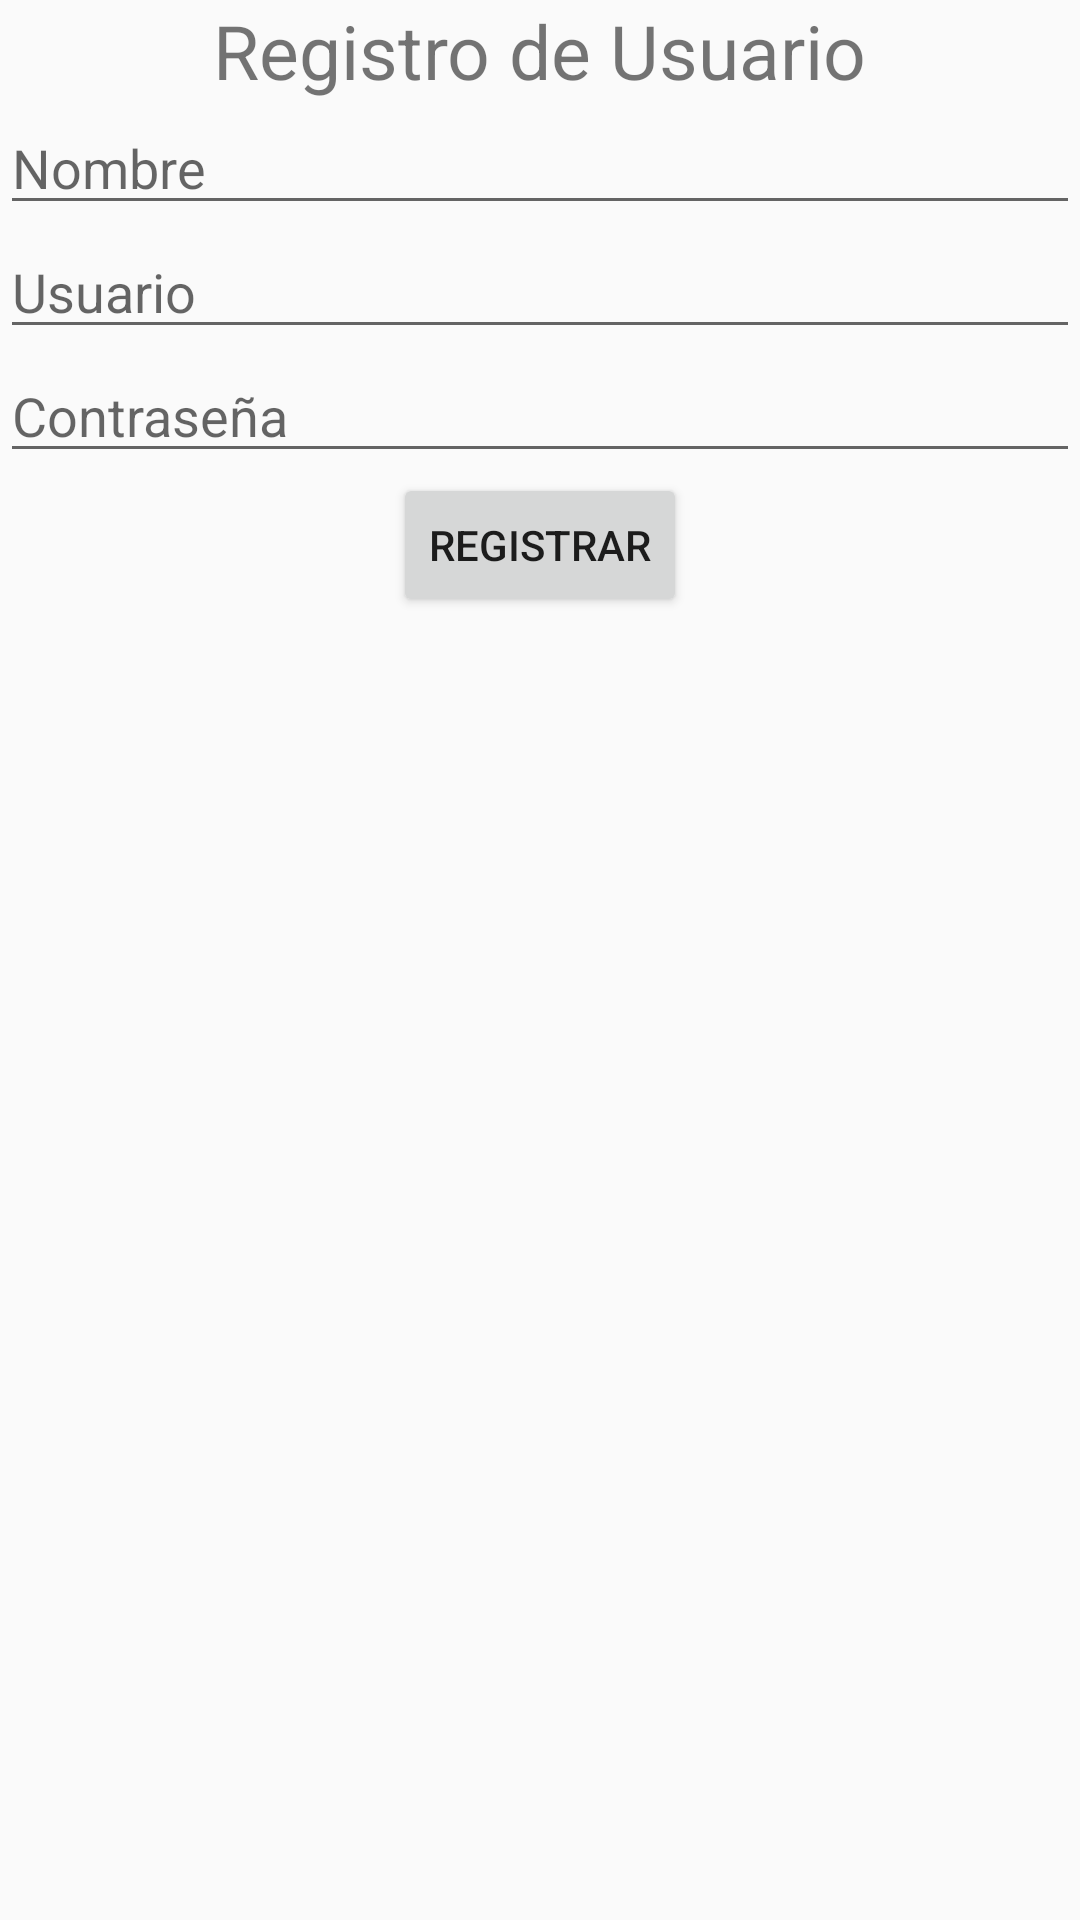

Write the Android layout XML for this screen, with the resource values it uses.
<!-- AndroidManifest.xml: application theme MyMaterialTheme -->
<!-- res/layout/activity_registrar.xml -->
<?xml version="1.0" encoding="utf-8"?>
<LinearLayout xmlns:android="http://schemas.android.com/apk/res/android"
    xmlns:app="http://schemas.android.com/apk/res-auto"
    xmlns:tools="http://schemas.android.com/tools"
    android:layout_width="match_parent"
    android:layout_height="match_parent"
    android:orientation="vertical"
    tools:context=".RegistrarActivity">

    <TextView
        android:layout_width="wrap_content"
        android:layout_height="wrap_content"
        android:layout_gravity="center"
        android:text="Registro de Usuario"
        android:textSize="25sp"
        tools:layout_marginBottom="15sp" />


    <EditText
        android:id="@+id/EditT_nombre"
        android:layout_width="match_parent"
        android:layout_height="wrap_content"
        android:hint="Nombre"
        android:inputType="text"
        />

    <EditText
        android:id="@+id/EditT_usuario"
        android:layout_width="match_parent"
        android:layout_height="wrap_content"
        android:hint="Usuario"
        android:inputType="text"
        />
    <EditText
        android:id="@+id/EditT_password"
        android:layout_width="match_parent"
        android:layout_height="wrap_content"
        android:hint="Contraseña"
        android:inputType="text"
        />


    <Button
        android:id="@+id/btn_listo"
        android:layout_width="wrap_content"
        android:layout_height="wrap_content"
        android:layout_gravity="center"
        android:text="Registrar" />



</LinearLayout>
<!-- resources referenced by this layout -->
<resources>
  <style name="MyMaterialTheme" parent="MyMaterialTheme.Base">
  
      </style>
  <style name="MyMaterialTheme.Base" parent="Theme.AppCompat.Light.NoActionBar">
          <item name="windowNoTitle">true</item>
          <item name="windowActionBar">false</item>
          <item name="colorPrimary">@color/colorPrimary</item>
          <item name="colorPrimaryDark">@color/colorPrimaryDark</item>
          <item name="colorAccent">@color/colorAccent</item>
      </style>
  <!-- not gathered from this repository: default colours our renderer supplied (Android Studio template values) -->
  <color name="colorPrimary">#FF6200EE</color>
  <color name="colorPrimaryDark">#FF3700B3</color>
  <color name="colorAccent">#FF03DAC5</color>
</resources>
